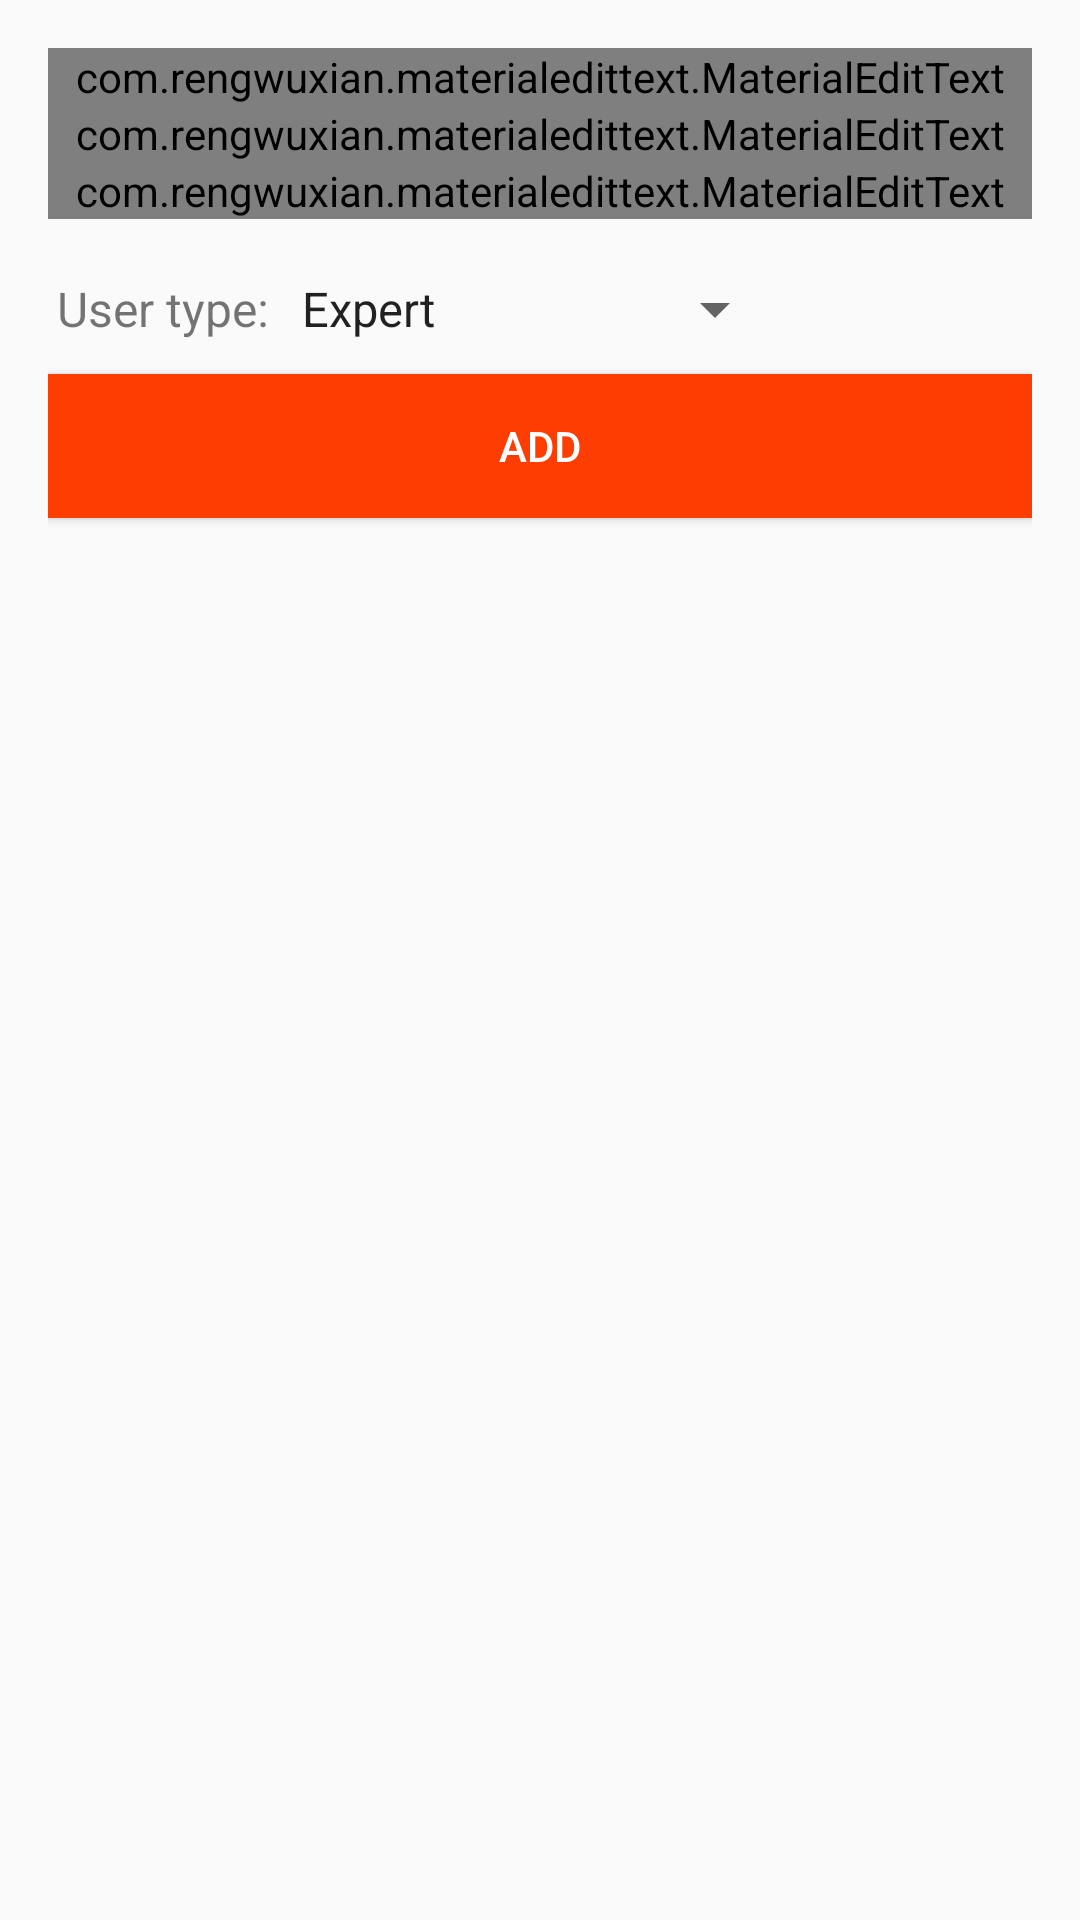

The Android layout XML behind this screen, and the referenced resources:
<!-- AndroidManifest.xml: application theme AppTheme.NoActionBar -->
<!-- res/layout/add_user.xml -->
<?xml version="1.0" encoding="utf-8"?>
<LinearLayout xmlns:android="http://schemas.android.com/apk/res/android"
    xmlns:app="http://schemas.android.com/apk/res-auto"
    android:orientation="vertical"
    android:layout_width="match_parent"
    android:layout_height="match_parent"
    android:padding="16dp"
    android:theme="@style/AppTheme">

    <com.rengwuxian.materialedittext.MaterialEditText
        android:id="@+id/firstName"
        android:layout_width="match_parent"
        android:layout_height="wrap_content"
        android:hint="@string/firstName"
        android:nextFocusUp="@id/firstName"
        android:nextFocusLeft="@id/firstName"
        app:met_floatingLabelTextColor="@color/colorAccent"
        app:met_floatingLabel="highlight"/>

    <com.rengwuxian.materialedittext.MaterialEditText
        android:id="@+id/lastName"
        android:layout_width="match_parent"
        android:layout_height="wrap_content"
        android:hint="@string/lastName"
        android:nextFocusUp="@id/lastName"
        android:nextFocusLeft="@id/lastName"
        app:met_floatingLabelTextColor="@color/colorAccent"
        app:met_floatingLabel="highlight"/>

    <com.rengwuxian.materialedittext.MaterialEditText
        android:id="@+id/login"
        android:layout_width="match_parent"
        android:layout_height="wrap_content"
        android:hint="@string/login"
        app:met_floatingLabel="highlight"/>

    <LinearLayout
        android:layout_width="match_parent"
        android:layout_height="wrap_content"
        android:orientation="horizontal"
        android:paddingTop="16dp">

        <TextView
            android:layout_width="wrap_content"
            android:layout_height="wrap_content"
            android:padding="3dp"
            android:textSize="16sp"
            android:text="@string/userType"/>

        <Spinner
            android:layout_width="wrap_content"
            android:layout_height="wrap_content"
            android:entries="@array/typesUsers"/>

    </LinearLayout>

    <Button
        android:id="@+id/addUser"
        android:layout_width="match_parent"
        android:layout_height="wrap_content"
        android:layout_marginTop="8dp"
        android:background="#fd3d01"
        android:textColor="#fff"
        android:text="@string/add"/>
</LinearLayout>
<!-- resources referenced by this layout -->
<resources>
  <string-array name="typesUsers">
          <item>Expert</item>
          <item>Administrator</item>
          <item>Leading expert</item>
      </string-array>
  <color name="colorAccent">#4285f4</color>
  <string name="add">Add</string>
  <string name="firstName">First Name</string>
  <string name="lastName">Last Name</string>
  <string name="login">Login</string>
  <string name="userType">User type:</string>
  <style name="AppTheme" parent="Theme.AppCompat.Light.NoActionBar">
          
          <item name="colorPrimary">@color/colorPrimary</item>
          <item name="colorPrimaryDark">@color/colorPrimaryDark</item>
          <item name="colorAccent">@color/colorAccent</item>
      </style>
  <style name="AppTheme.NoActionBar">
          <item name="windowActionBar">false</item>
          <item name="windowNoTitle">true</item>
      </style>
  <color name="colorPrimary">#4285f4</color>
  <color name="colorPrimaryDark">#4285f4</color>
</resources>
